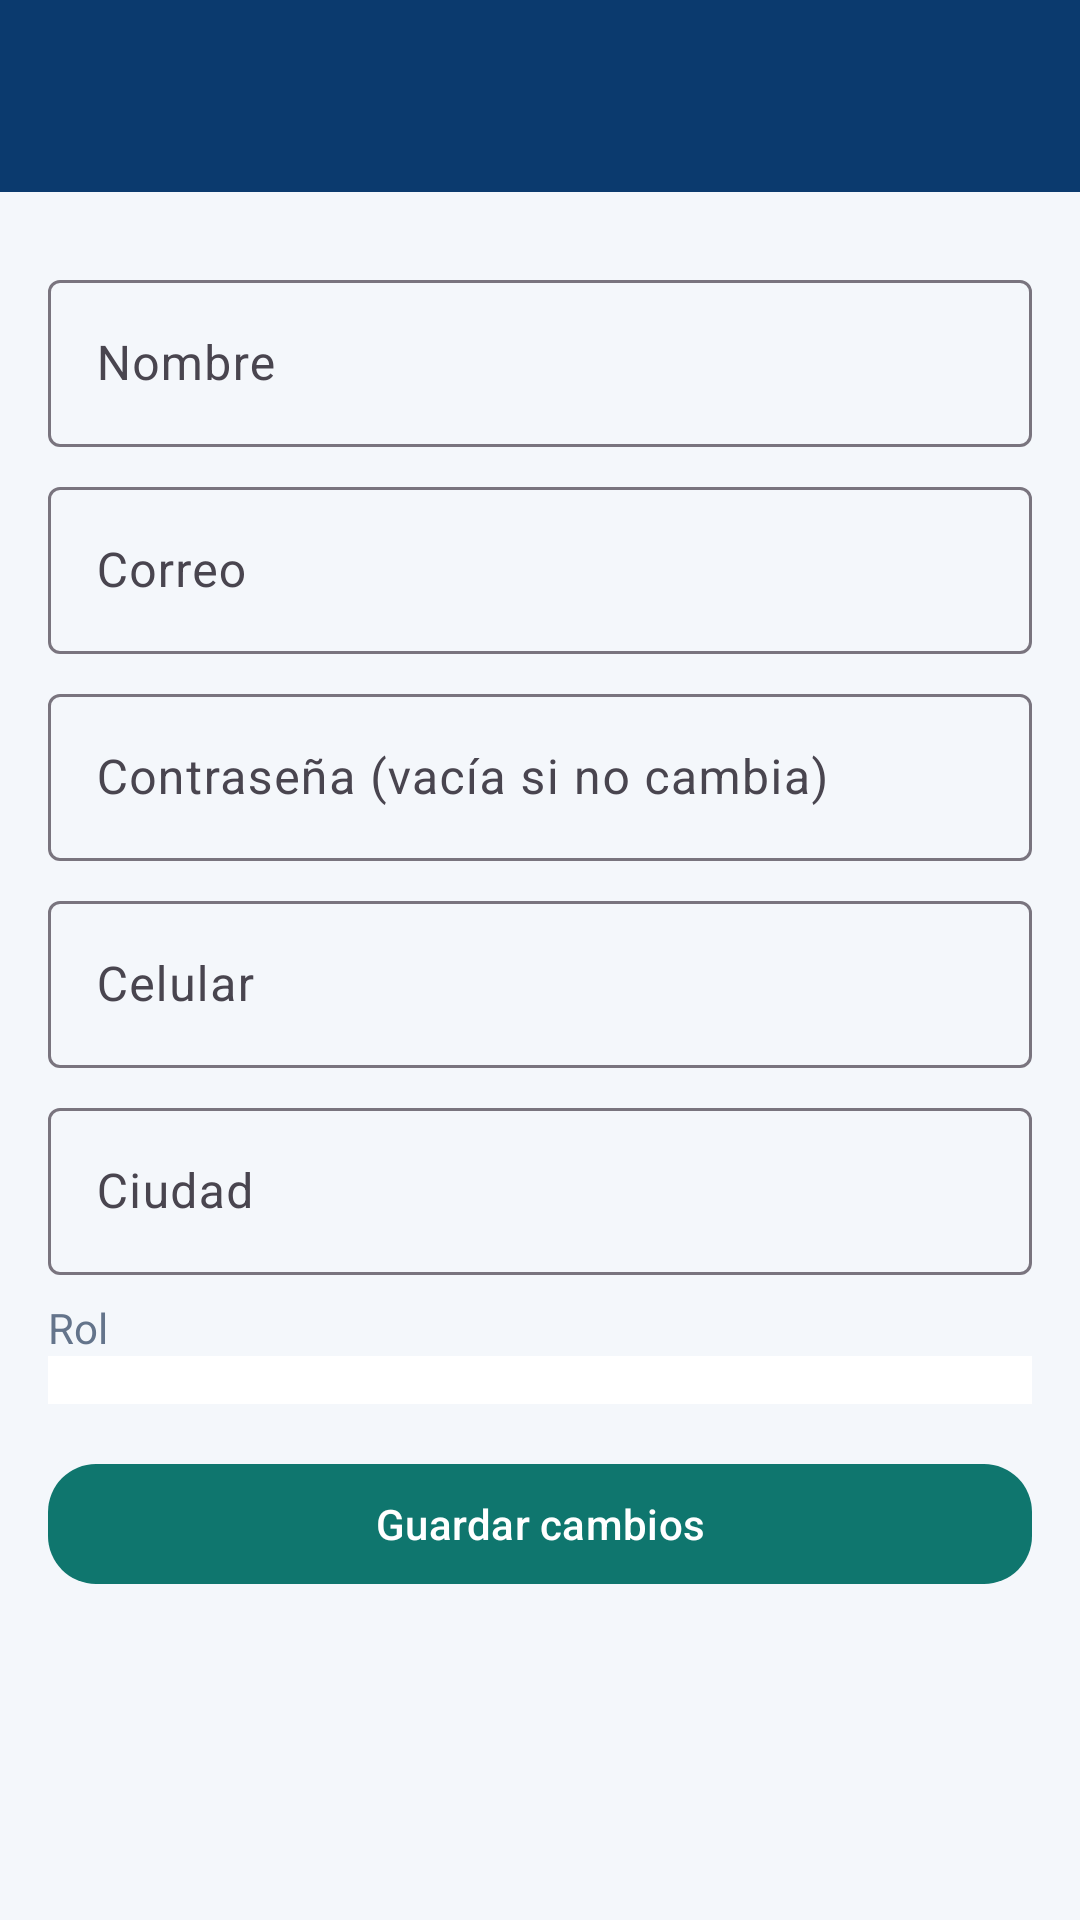

Write the Android layout XML for this screen, with the resource values it uses.
<!-- AndroidManifest.xml: application theme Theme.ClickMovil -->
<!-- res/layout/activity_user_form.xml -->
<?xml version="1.0" encoding="utf-8"?>
<LinearLayout xmlns:android="http://schemas.android.com/apk/res/android"
    android:layout_width="match_parent"
    android:layout_height="match_parent"
    android:background="@color/bg"
    android:orientation="vertical">

    <include
        android:id="@+id/toolbar"
        layout="@layout/include_back_toolbar" />

    <ScrollView
        android:layout_width="match_parent"
        android:layout_height="match_parent"
        android:fillViewport="true">

    <LinearLayout
        android:layout_width="match_parent"
        android:layout_height="wrap_content"
        android:orientation="vertical"
        android:padding="@dimen/space_md">

        <TextView
            android:id="@+id/title"
            style="@style/TextAppearance.ClickMovil.Title"
            android:layout_width="match_parent"
            android:layout_height="wrap_content"
            android:text="@string/create_user"
            android:visibility="gone" />

        <com.google.android.material.textfield.TextInputLayout
            style="@style/Widget.Material3.TextInputLayout.OutlinedBox"
            android:layout_width="match_parent"
            android:layout_height="wrap_content"
            android:layout_marginTop="@dimen/space_sm"
            android:hint="@string/name">

            <com.google.android.material.textfield.TextInputEditText
                android:id="@+id/name"
                android:layout_width="match_parent"
                android:layout_height="wrap_content" />
        </com.google.android.material.textfield.TextInputLayout>

        <com.google.android.material.textfield.TextInputLayout
            style="@style/Widget.Material3.TextInputLayout.OutlinedBox"
            android:layout_width="match_parent"
            android:layout_height="wrap_content"
            android:layout_marginTop="@dimen/space_sm"
            android:hint="@string/email">

            <com.google.android.material.textfield.TextInputEditText
                android:id="@+id/email"
                android:layout_width="match_parent"
                android:layout_height="wrap_content"
                android:inputType="textEmailAddress" />
        </com.google.android.material.textfield.TextInputLayout>

        <com.google.android.material.textfield.TextInputLayout
            style="@style/Widget.Material3.TextInputLayout.OutlinedBox"
            android:layout_width="match_parent"
            android:layout_height="wrap_content"
            android:layout_marginTop="@dimen/space_sm"
            android:hint="@string/password_optional">

            <com.google.android.material.textfield.TextInputEditText
                android:id="@+id/password"
                android:layout_width="match_parent"
                android:layout_height="wrap_content"
                android:inputType="textPassword" />
        </com.google.android.material.textfield.TextInputLayout>

        <com.google.android.material.textfield.TextInputLayout
            style="@style/Widget.Material3.TextInputLayout.OutlinedBox"
            android:layout_width="match_parent"
            android:layout_height="wrap_content"
            android:layout_marginTop="@dimen/space_sm"
            android:hint="@string/phone">

            <com.google.android.material.textfield.TextInputEditText
                android:id="@+id/phone"
                android:layout_width="match_parent"
                android:layout_height="wrap_content"
                android:inputType="phone" />
        </com.google.android.material.textfield.TextInputLayout>

        <com.google.android.material.textfield.TextInputLayout
            style="@style/Widget.Material3.TextInputLayout.OutlinedBox"
            android:layout_width="match_parent"
            android:layout_height="wrap_content"
            android:layout_marginTop="@dimen/space_sm"
            android:hint="@string/city">

            <com.google.android.material.textfield.TextInputEditText
                android:id="@+id/city"
                android:layout_width="match_parent"
                android:layout_height="wrap_content" />
        </com.google.android.material.textfield.TextInputLayout>

        <TextView
            android:layout_width="match_parent"
            android:layout_height="wrap_content"
            android:layout_marginTop="@dimen/space_sm"
            android:text="@string/role"
            android:textColor="@color/muted" />

        <Spinner
            android:id="@+id/role"
            android:layout_width="match_parent"
            android:layout_height="wrap_content"
            android:background="@color/white"
            android:padding="@dimen/space_sm" />

        <com.google.android.material.button.MaterialButton
            android:id="@+id/saveButton"
            style="@style/Widget.ClickMovil.Button"
            android:layout_width="match_parent"
            android:layout_height="wrap_content"
            android:layout_marginTop="@dimen/space_md"
            android:text="@string/save" />
    </LinearLayout>
    </ScrollView>
</LinearLayout>
<!-- res/layout/include_back_toolbar.xml (included above) -->
<?xml version="1.0" encoding="utf-8"?>
<com.google.android.material.appbar.MaterialToolbar xmlns:android="http://schemas.android.com/apk/res/android"
    xmlns:app="http://schemas.android.com/apk/res-auto"
    android:layout_width="match_parent"
    android:layout_height="?attr/actionBarSize"
    android:background="@color/navy"
    android:elevation="4dp"
    app:navigationIcon="@drawable/ic_back"
    app:navigationIconTint="@color/white"
    app:titleTextColor="@color/white" />
<!-- resources referenced by this layout -->
<resources>
  <color name="bg">#F4F7FB</color>
  <color name="muted">#64748B</color>
  <color name="navy">#0B3A6E</color>
  <color name="white">#FFFFFF</color>
  <dimen name="space_md">16dp</dimen>
  <dimen name="space_sm">8dp</dimen>
  <string name="city">Ciudad</string>
  <string name="create_user">Crear usuario</string>
  <string name="email">Correo</string>
  <string name="name">Nombre</string>
  <string name="password_optional">Contraseña (vacía si no cambia)</string>
  <string name="phone">Celular</string>
  <string name="role">Rol</string>
  <string name="save">Guardar cambios</string>
  <style name="TextAppearance.ClickMovil.Title" parent="TextAppearance.Material3.TitleLarge">
          <item name="android:textColor">@color/navy</item>
          <item name="android:textSize">@dimen/text_title</item>
      </style>
  <style name="Widget.ClickMovil.Button" parent="Widget.Material3.Button">
          <item name="backgroundTint">@color/teal</item>
          <item name="android:textColor">@color/white</item>
          <item name="cornerRadius">@dimen/radius_button</item>
      </style>
  <style name="Theme.ClickMovil" parent="Theme.Material3.Light.NoActionBar">
          <item name="colorPrimary">@color/navy</item>
          <item name="colorOnPrimary">@color/white</item>
          <item name="colorSecondary">@color/teal</item>
          <item name="colorOnSecondary">@color/white</item>
          <item name="android:statusBarColor">@color/navy</item>
          <item name="android:navigationBarColor">@color/white</item>
          <item name="android:windowBackground">@color/bg</item>
          <item name="android:textColor">@color/ink</item>
      </style>
  <dimen name="text_title">22sp</dimen>
  <color name="teal">#0F766E</color>
  <dimen name="radius_button">16dp</dimen>
  <color name="ink">#1C2430</color>
</resources>
